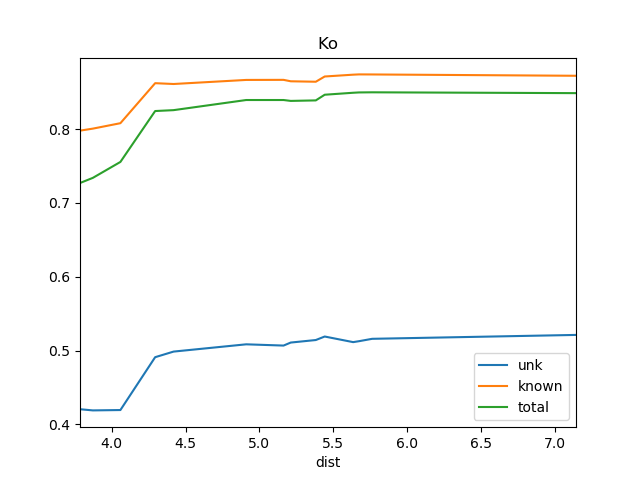

The file beside this chart, header and first rows:
dist, known, total, train_docs, unk
3.785, 0.7978, 0.7269, {'REN18', 'BS1', 'REN19'}, 0.4206
3.872, 0.8005, 0.7339, {'REN18', 'BS1', 'REN15', 'REN19'}, 0.4191
4.059, 0.8079, 0.7554, {'BS1', 'REN15', 'REN7', 'REN18', 'REN19…, 0.4195
4.294, 0.8621, 0.8243, {'BS1', 'REN15', 'St2', 'REN7', 'REN18',…, 0.4911
4.419, 0.8609, 0.8255, {'BS1', 'REN18', 'REN15', 'St2', 'REN10'…, 0.4987
4.91, 0.8664, 0.8393, {'BS1', 'REN18', 'REN4', 'REN15', 'St2',…, 0.5085
5.163, 0.8666, 0.8393, {'BS1', 'REN18', 'REN15', 'REN4', 'St2',…, 0.5068
5.212, 0.8646, 0.838, {'BS1', 'REN4', 'REN18', 'REN6', 'REN15'…, 0.5109
5.381, 0.864, 0.8387, {'BS1', 'REN18', 'REN15', 'REN6', 'REN4'…, 0.5143
5.442, 0.8711, 0.8464, {'BS1', 'REN18', 'REN15', 'REN4', 'REN6'…, 0.5191
5.634, 0.8736, 0.8491, {'REN6', 'REN11', 'REN5', 'REN19', 'St2'…, 0.5115
5.674, 0.8739, 0.8495, {'REN6', 'REN11', 'REN5', 'REN19', 'REN1…, 0.5128
5.763, 0.8739, 0.8497, {'REN6', 'REN11', 'WS1', 'REN5', 'REN19'…, 0.516
7.142, 0.8721, 0.8486, {'REN6', 'REN11', 'REN5', 'WS1', 'REN19'…, 0.5212
